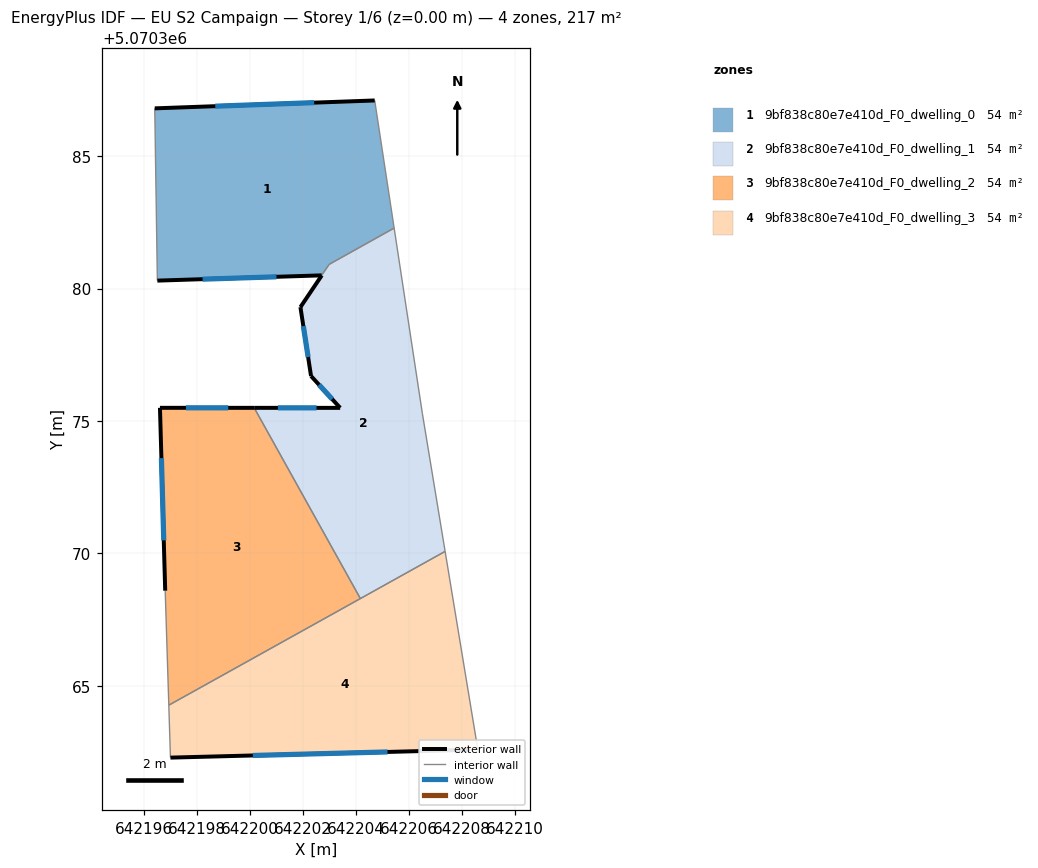
=== STOREY PLAN SPEC (per zone: floor XY polygon, exterior-wall plan segments, windows/doors) ===
zone 1: 9bf838c80e7e410d_F0_dwelling_0  (54.3 m²)
  floor: (642204.70, 5070387.10) (642205.44, 5070382.28) (642202.98, 5070380.91) (642202.70, 5070380.49) (642196.50, 5070380.30) (642196.40, 5070386.80)
  exterior wall: (642204.70, 5070387.10) – (642196.40, 5070386.80)  [8.3 m]
    window: (642202.42, 5070387.02) – (642198.68, 5070386.89)  [5.0 m²]
  exterior wall: (642196.50, 5070380.30) – (642202.70, 5070380.50)  [6.2 m]
    window: (642198.20, 5070380.35) – (642200.99, 5070380.44)  [3.8 m²]
  interior walls: 4
zone 2: 9bf838c80e7e410d_F0_dwelling_1  (54.0 m²)
  floor: (642205.44, 5070382.28) (642206.50, 5070375.29) (642207.36, 5070370.07) (642204.16, 5070368.29) (642200.15, 5070375.49) (642203.40, 5070375.49) (642202.30, 5070376.70) (642201.90, 5070379.30) (642202.70, 5070380.50) (642202.98, 5070380.92)
  exterior wall: (642203.40, 5070375.49) – (642200.15, 5070375.49)  [3.2 m]
    window: (642202.51, 5070375.49) – (642201.05, 5070375.49)  [2.0 m²]
  exterior wall: (642202.30, 5070376.70) – (642203.40, 5070375.49)  [1.6 m]
    window: (642202.60, 5070376.36) – (642203.10, 5070375.82)  [1.0 m²]
  exterior wall: (642201.90, 5070379.30) – (642202.30, 5070376.70)  [2.6 m]
    window: (642202.01, 5070378.58) – (642202.19, 5070377.41)  [1.6 m²]
  exterior wall: (642202.70, 5070380.50) – (642202.70, 5070380.49) – (642201.90, 5070379.30)  [1.4 m]
  interior walls: 6
zone 3: 9bf838c80e7e410d_F0_dwelling_2  (54.1 m²)
  floor: (642200.15, 5070375.49) (642204.16, 5070368.29) (642196.93, 5070364.27) (642196.79, 5070368.59) (642196.59, 5070375.50)
  exterior wall: (642200.15, 5070375.49) – (642196.59, 5070375.50)  [3.6 m]
    window: (642199.17, 5070375.49) – (642197.57, 5070375.49)  [2.2 m²]
  exterior wall: (642196.59, 5070375.50) – (642196.79, 5070368.59)  [6.9 m]
    window: (642196.65, 5070373.59) – (642196.74, 5070370.49)  [4.2 m²]
  interior walls: 3
zone 4: 9bf838c80e7e410d_F0_dwelling_3  (54.1 m²)
  floor: (642207.36, 5070370.07) (642208.60, 5070362.58) (642208.30, 5070362.58) (642196.99, 5070362.29) (642196.93, 5070364.27)
  exterior wall: (642196.99, 5070362.29) – (642208.30, 5070362.58)  [11.3 m]
    window: (642200.10, 5070362.37) – (642205.19, 5070362.50)  [6.9 m²]
  interior walls: 5

=== DERIVED (storey summary) ===
Building: EU S2 Campaign
Storey: 1 of 6  (floor level z = 0.00 m)
Storey gross floor area: 216.6 m²
Zones on this storey: 4
  - 9bf838c80e7e410d_F0_dwelling_0: floor 54.3 m²; exterior wall 14.5 m (43.6 m²); 2 window(s) 8.8 m²; WWR 20.2%
  - 9bf838c80e7e410d_F0_dwelling_1: floor 54.0 m²; exterior wall 9.0 m (26.8 m²); 3 window(s) 4.6 m²; WWR 17.0%
  - 9bf838c80e7e410d_F0_dwelling_2: floor 54.1 m²; exterior wall 10.5 m (31.4 m²); 2 window(s) 6.3 m²; WWR 20.2%
  - 9bf838c80e7e410d_F0_dwelling_3: floor 54.1 m²; exterior wall 11.3 m (33.9 m²); 1 window(s) 6.9 m²; WWR 20.2%
Zone adjacency (shared interzone walls):
  - 9bf838c80e7e410d_F0_dwelling_0 ↔ 9bf838c80e7e410d_F0_dwelling_1
  - 9bf838c80e7e410d_F0_dwelling_1 ↔ 9bf838c80e7e410d_F0_dwelling_2
  - 9bf838c80e7e410d_F0_dwelling_1 ↔ 9bf838c80e7e410d_F0_dwelling_3
  - 9bf838c80e7e410d_F0_dwelling_2 ↔ 9bf838c80e7e410d_F0_dwelling_3